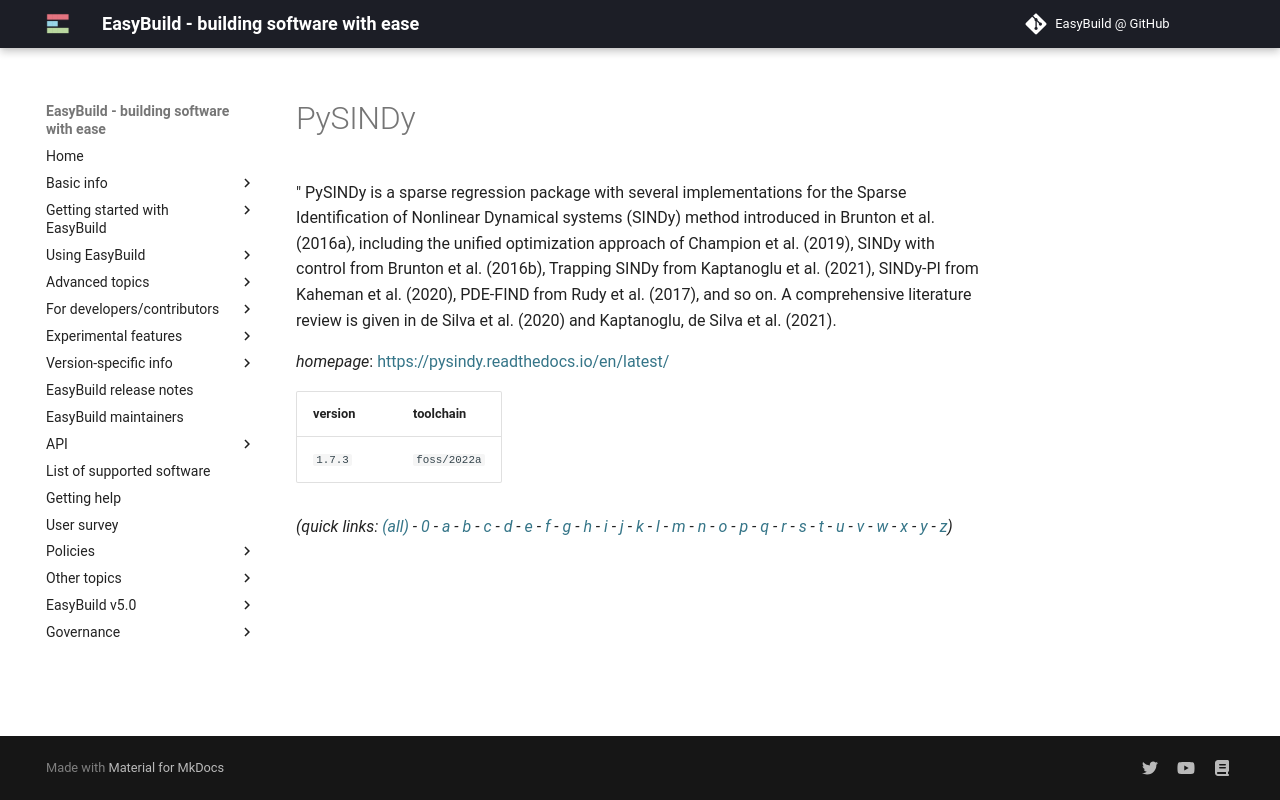

repository: easybuilders/easybuild-docs · page: version-specific/supported-software/p/PySINDy/index.html · generator: mkdocs

---
search:
  boost: 0.5
---
# PySINDy

" PySINDy is a sparse regression package with several implementations for the Sparse Identification of Nonlinear Dynamical systems (SINDy) method introduced in Brunton et al. (2016a), including the unified optimization approach of Champion et al. (2019), SINDy with control from Brunton et al. (2016b), Trapping SINDy from Kaptanoglu et al. (2021), SINDy-PI from Kaheman et al. (2020), PDE-FIND from Rudy et al. (2017), and so on. A comprehensive literature review is given in de Silva et al. (2020) and Kaptanoglu, de Silva et al. (2021).

*homepage*: <https://pysindy.readthedocs.io/en/latest/>

version | toolchain
--------|----------
``1.7.3`` | ``foss/2022a``


*(quick links: [(all)](../index.md) - [0](../0/index.md) - [a](../a/index.md) - [b](../b/index.md) - [c](../c/index.md) - [d](../d/index.md) - [e](../e/index.md) - [f](../f/index.md) - [g](../g/index.md) - [h](../h/index.md) - [i](../i/index.md) - [j](../j/index.md) - [k](../k/index.md) - [l](../l/index.md) - [m](../m/index.md) - [n](../n/index.md) - [o](../o/index.md) - [p](../p/index.md) - [q](../q/index.md) - [r](../r/index.md) - [s](../s/index.md) - [t](../t/index.md) - [u](../u/index.md) - [v](../v/index.md) - [w](../w/index.md) - [x](../x/index.md) - [y](../y/index.md) - [z](../z/index.md))*
